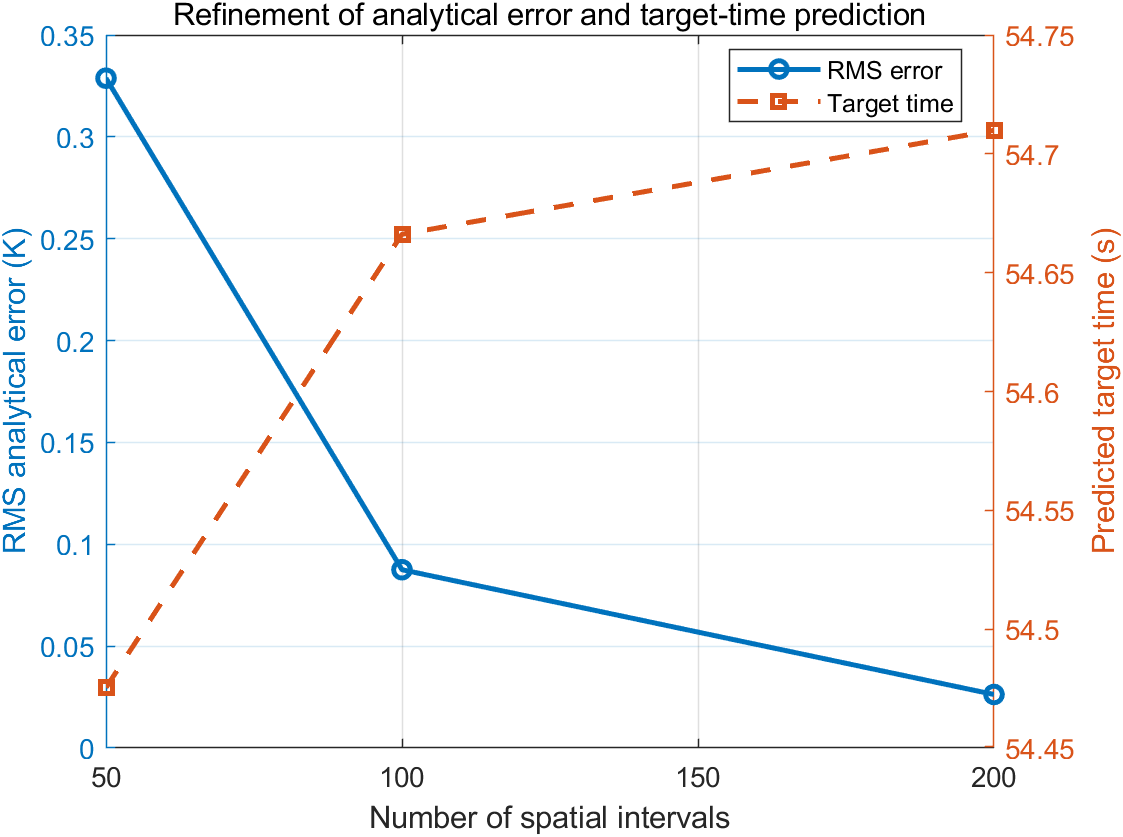

The data file committed next to this chart (first rows):
Intervals, TimeStepS, TargetTimeS, MidplaneTemperatureC, RMSAnalyticalErrorK, MaximumAnalyticalErrorK, SymmetryErrorK, MaximumEnergyResidual, TDMADirectDifferenceK
50, 0.04, 54.48, 1400, 0.3288, 0.5963, 3.41060513164848e-12, 4.29038851749922e-12, 2.27373675443232e-13
100, 0.02, 54.67, 1400, 0.08751, 0.1568, 1.20508047984913e-11, 1.07342094044375e-11, 2.27373675443232e-13
200, 0.01, 54.71, 1400, 0.02627, 0.04315, 7.73070496506989e-12, 3.70475672559353e-11, 2.27373675443232e-13
